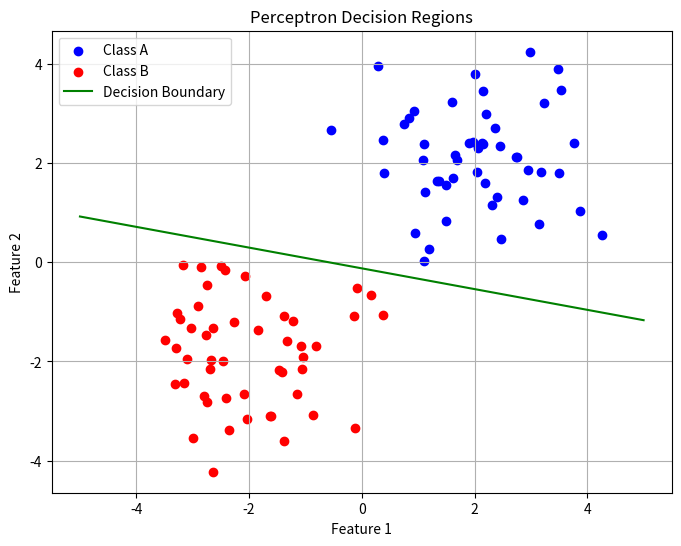

Write the Python code that produced this figure.
import numpy as np
import matplotlib.pyplot as plt

class Perceptron:
    def __init__(self, input_size, learning_rate=0.1):
        self.weights = np.random.rand(input_size)
        self.bias = np.random.rand()
        self.learning_rate = learning_rate

    def predict(self, inputs):
        summation = np.dot(inputs, self.weights) + self.bias
        return 1 if summation > 0 else 0

    def train(self, inputs, labels, epochs):
        for epoch in range(epochs):
            for i in range(len(inputs)):
                prediction = self.predict(inputs[i])
                error = labels[i] - prediction
                self.weights += self.learning_rate * error * inputs[i]
                self.bias += self.learning_rate * error

np.random.seed(0)
class_A = np.random.randn(50, 2) + [2, 2]  
class_B = np.random.randn(50, 2) + [-2, -2]  

inputs = np.concatenate((class_A, class_B))
labels = np.array([0] * 50 + [1] * 50) 

perceptron = Perceptron(input_size=2)
perceptron.train(inputs, labels, epochs=100)

plt.figure(figsize=(8, 6))

plt.scatter(class_A[:,0], class_A[:,1], color='blue', label='Class A')
plt.scatter(class_B[:,0], class_B[:,1], color='red', label='Class B')

x_values = np.linspace(-5, 5, 100)
y_values = -(perceptron.weights[0] * x_values + perceptron.bias) / perceptron.weights[1]
plt.plot(x_values, y_values, color='green', label='Decision Boundary')

plt.title('Perceptron Decision Regions')
plt.xlabel('Feature 1')
plt.ylabel('Feature 2')
plt.legend()
plt.grid(True)
plt.show()
